Image classification data set "Date_Fruit_dataset" (Talal1421/CSC462_DateFruit_Project on GitHub). Class labels (9): Ajwa date, Galaxy date, Mejdool date, Meneifi date, Nabtat Ali date, Rutab date, Shaishe date, Sokari date, Sugaey date.

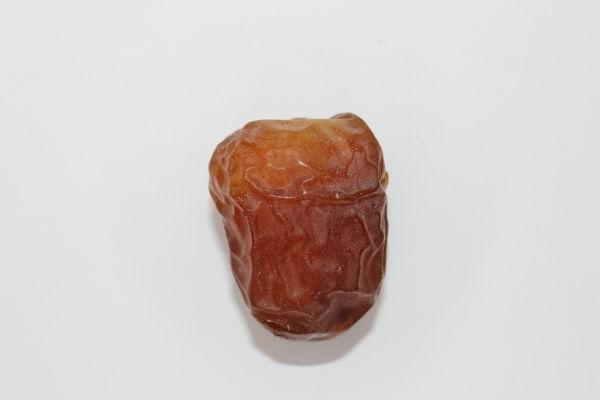
Label: Galaxy date

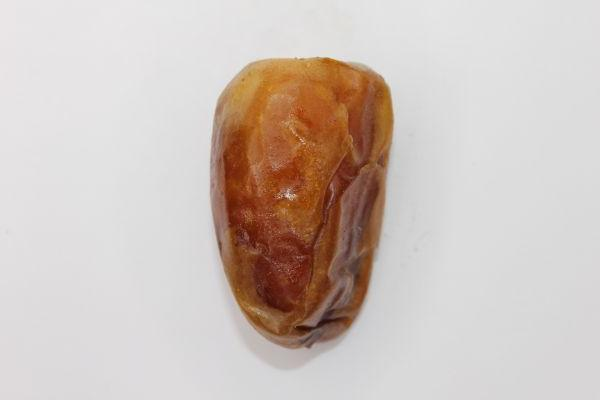
Label: Sugaey date

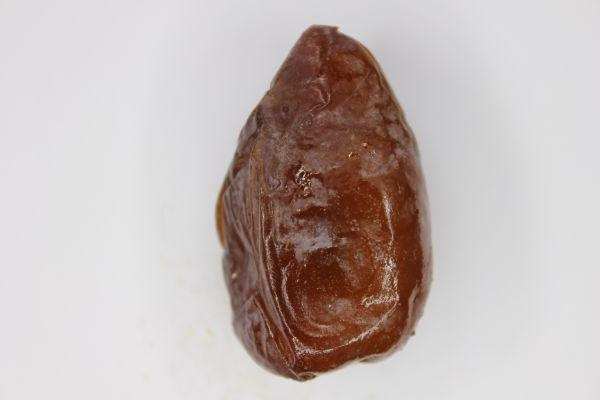
Label: Mejdool date

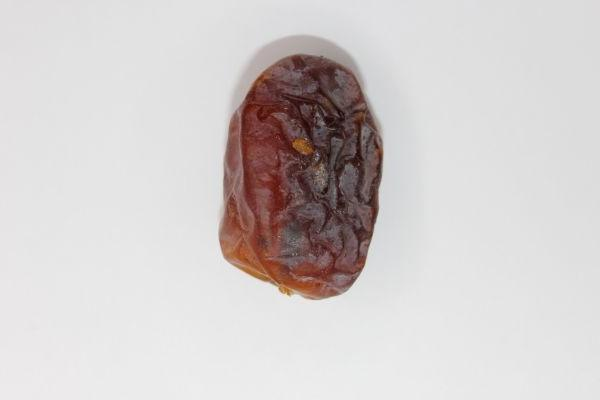
Label: Meneifi date

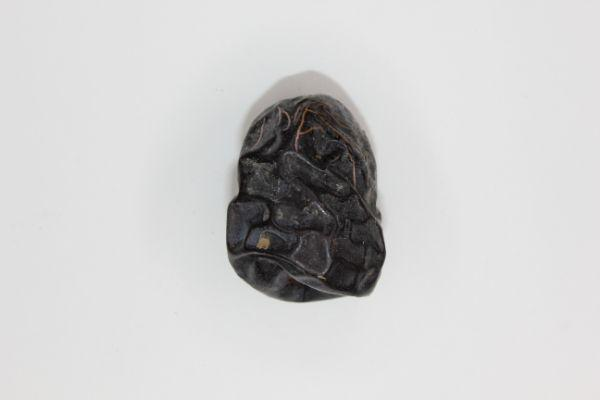
Label: Ajwa date

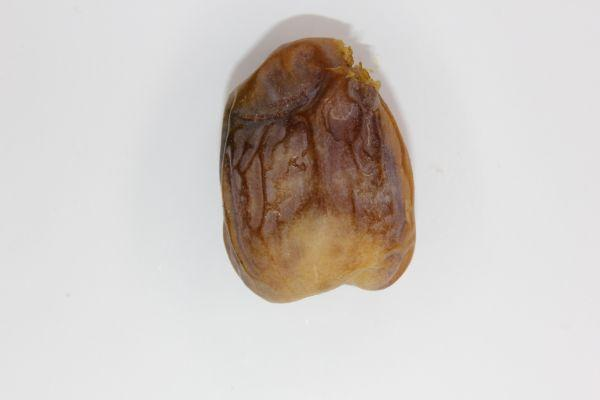
Label: Shaishe date
